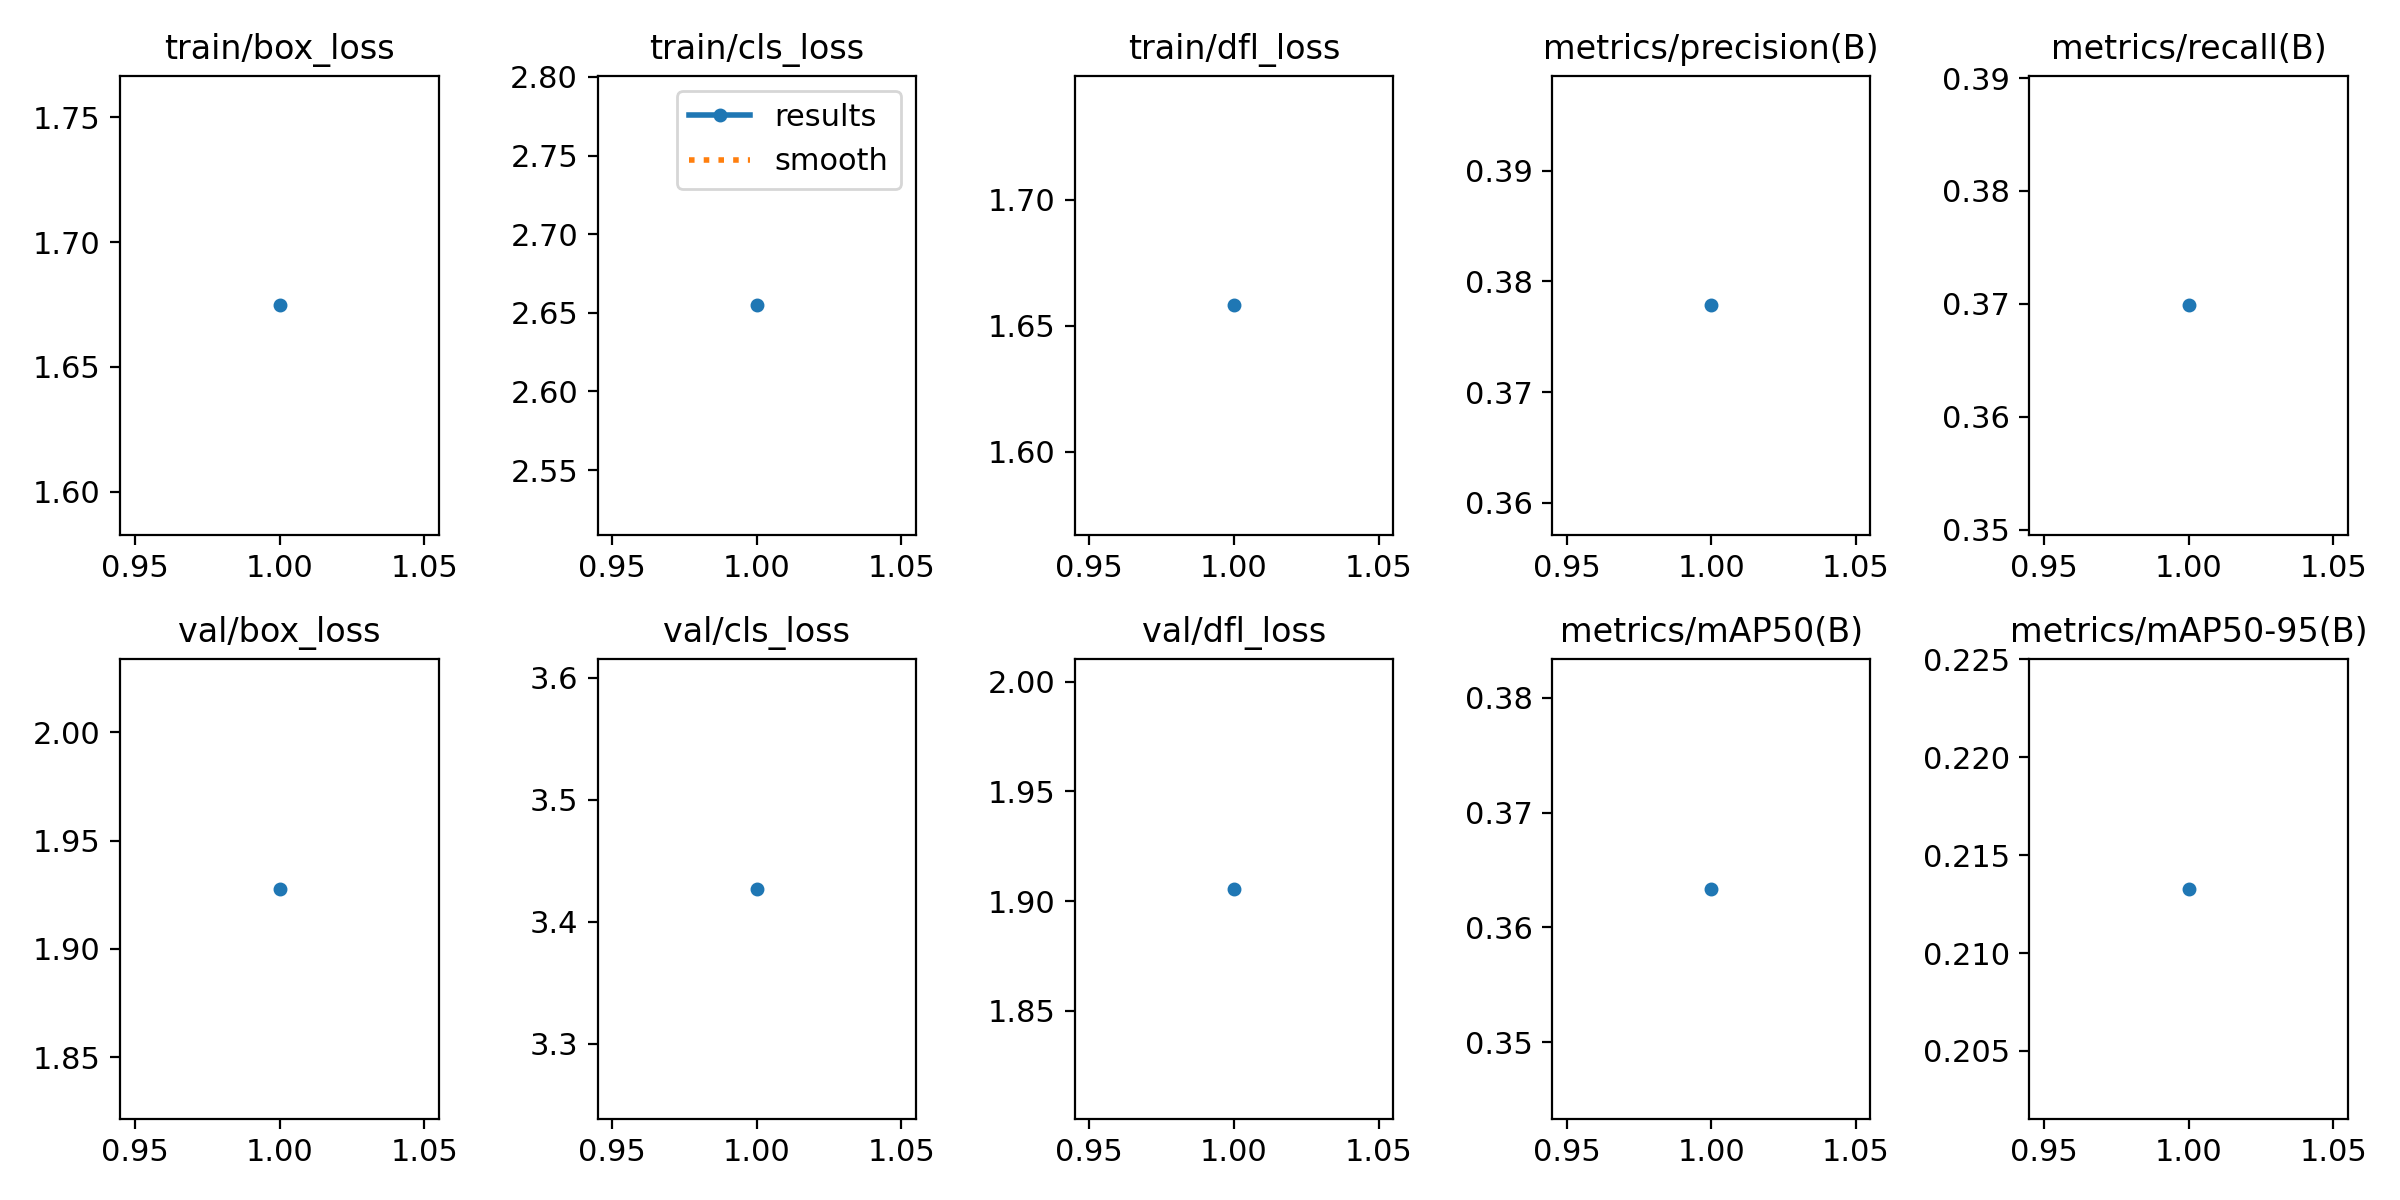

The data file committed next to this chart (first rows):
epoch, time, train/box_loss, train/cls_loss, train/dfl_loss, metrics/precision(B), metrics/recall(B), metrics/mAP50(B), metrics/mAP50-95(B), val/box_loss, val/cls_loss, val/dfl_loss, lr/pg0, lr/pg1, lr/pg2
1, 110.1, 1.675, 2.655, 1.658, 0.3778, 0.3699, 0.3634, 0.2133, 1.928, 3.427, 1.906, 0.0003327, 0.0003327, 0.0003327
